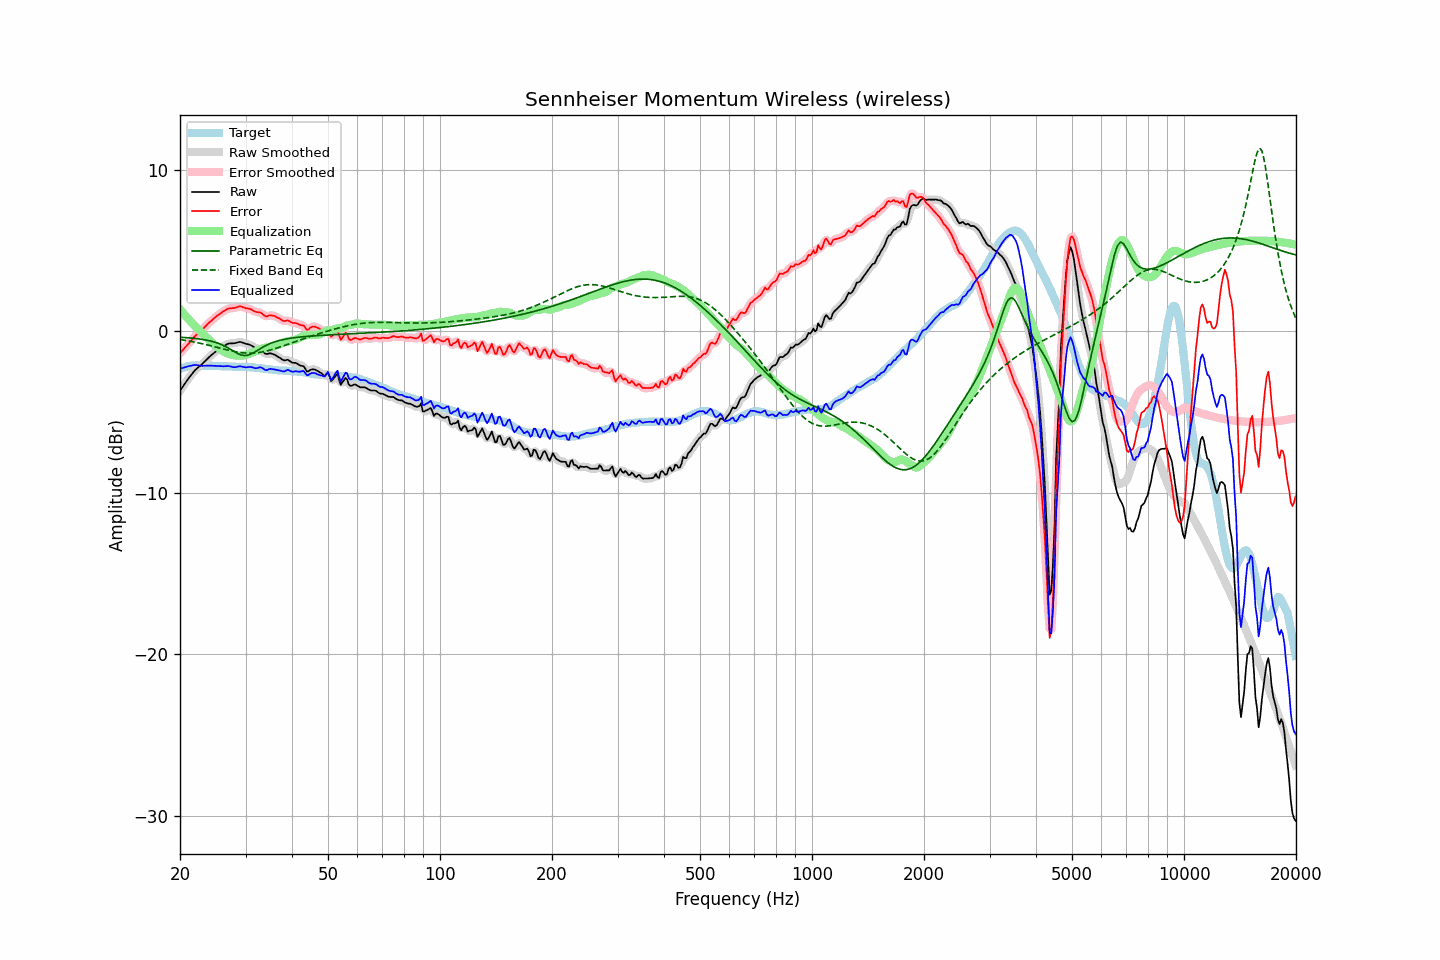

The file beside this chart, header and first rows:
frequency, raw, error, smoothed, error_smoothed, equalization, parametric_eq, fixed_band_eq, equalized_raw, equalized_smoothed, target
20.00, -3.68, -1.35, -3.68, -1.36, 1.37, -0.37, -0.50, -2.31, -2.32, -2.33
20.20, -3.53, -1.24, -3.53, -1.24, 1.25, -0.37, -0.52, -2.29, -2.29, -2.29
20.40, -3.39, -1.14, -3.39, -1.13, 1.13, -0.38, -0.54, -2.26, -2.26, -2.25
20.61, -3.25, -1.01, -3.24, -1.02, 1.01, -0.38, -0.55, -2.23, -2.23, -2.23
20.81, -3.09, -0.90, -3.10, -0.91, 0.90, -0.39, -0.57, -2.19, -2.20, -2.19
21.02, -2.95, -0.80, -2.96, -0.79, 0.79, -0.40, -0.59, -2.17, -2.17, -2.15
21.23, -2.82, -0.68, -2.82, -0.69, 0.68, -0.41, -0.61, -2.15, -2.15, -2.14
21.44, -2.70, -0.58, -2.70, -0.57, 0.57, -0.41, -0.62, -2.13, -2.13, -2.12
21.66, -2.57, -0.46, -2.57, -0.45, 0.46, -0.42, -0.64, -2.11, -2.11, -2.11
21.87, -2.44, -0.33, -2.45, -0.34, 0.36, -0.43, -0.66, -2.08, -2.09, -2.11
22.09, -2.34, -0.24, -2.34, -0.24, 0.26, -0.44, -0.68, -2.09, -2.09, -2.10
22.31, -2.25, -0.15, -2.25, -0.15, 0.16, -0.46, -0.71, -2.09, -2.10, -2.10
22.54, -2.17, -0.07, -2.17, -0.07, 0.06, -0.47, -0.73, -2.12, -2.11, -2.10
22.76, -2.09, 0.02, -2.09, 0.02, -0.04, -0.48, -0.75, -2.13, -2.13, -2.11
22.99, -2.00, 0.12, -2.00, 0.12, -0.14, -0.50, -0.77, -2.14, -2.14, -2.12
23.22, -1.90, 0.22, -1.90, 0.22, -0.23, -0.52, -0.79, -2.13, -2.14, -2.12
23.45, -1.80, 0.33, -1.80, 0.33, -0.33, -0.53, -0.82, -2.13, -2.13, -2.14
23.69, -1.70, 0.43, -1.70, 0.43, -0.42, -0.55, -0.84, -2.13, -2.12, -2.14
23.92, -1.60, 0.53, -1.61, 0.53, -0.52, -0.57, -0.87, -2.12, -2.13, -2.14
24.16, -1.51, 0.61, -1.51, 0.62, -0.61, -0.60, -0.89, -2.13, -2.13, -2.13
24.40, -1.43, 0.70, -1.43, 0.70, -0.71, -0.62, -0.92, -2.14, -2.13, -2.13
24.65, -1.34, 0.79, -1.34, 0.79, -0.79, -0.65, -0.94, -2.14, -2.14, -2.14
24.89, -1.26, 0.88, -1.26, 0.88, -0.88, -0.68, -0.97, -2.14, -2.14, -2.14
25.14, -1.18, 0.96, -1.18, 0.96, -0.96, -0.71, -0.99, -2.14, -2.14, -2.14
25.39, -1.11, 1.03, -1.11, 1.03, -1.03, -0.75, -1.02, -2.15, -2.15, -2.14
25.65, -1.04, 1.11, -1.04, 1.11, -1.11, -0.79, -1.05, -2.15, -2.15, -2.15
25.91, -0.98, 1.18, -0.98, 1.18, -1.18, -0.83, -1.07, -2.16, -2.16, -2.16
26.16, -0.92, 1.24, -0.92, 1.24, -1.24, -0.87, -1.10, -2.16, -2.16, -2.16
26.43, -0.86, 1.30, -0.86, 1.30, -1.30, -0.92, -1.12, -2.16, -2.16, -2.16
26.69, -0.81, 1.35, -0.81, 1.36, -1.34, -0.98, -1.15, -2.15, -2.15, -2.16
26.96, -0.76, 1.41, -0.77, 1.40, -1.38, -1.03, -1.17, -2.14, -2.15, -2.17
27.23, -0.75, 1.42, -0.75, 1.42, -1.41, -1.09, -1.19, -2.17, -2.16, -2.17
27.50, -0.74, 1.43, -0.74, 1.44, -1.44, -1.15, -1.21, -2.19, -2.19, -2.18
27.77, -0.74, 1.44, -0.74, 1.44, -1.47, -1.21, -1.23, -2.21, -2.21, -2.19
28.05, -0.73, 1.46, -0.73, 1.46, -1.49, -1.27, -1.25, -2.22, -2.22, -2.19
28.33, -0.71, 1.49, -0.71, 1.49, -1.50, -1.33, -1.27, -2.21, -2.21, -2.20
28.62, -0.68, 1.52, -0.68, 1.52, -1.51, -1.38, -1.29, -2.19, -2.19, -2.20
28.90, -0.65, 1.55, -0.66, 1.54, -1.51, -1.42, -1.30, -2.16, -2.17, -2.20
29.19, -0.66, 1.54, -0.67, 1.53, -1.51, -1.46, -1.32, -2.17, -2.17, -2.20
29.48, -0.70, 1.49, -0.70, 1.50, -1.50, -1.48, -1.33, -2.20, -2.19, -2.19
29.78, -0.73, 1.47, -0.73, 1.47, -1.48, -1.50, -1.34, -2.21, -2.22, -2.20
30.08, -0.77, 1.42, -0.77, 1.44, -1.46, -1.50, -1.34, -2.23, -2.22, -2.20
30.38, -0.79, 1.42, -0.79, 1.42, -1.42, -1.48, -1.35, -2.21, -2.21, -2.22
30.68, -0.82, 1.40, -0.82, 1.40, -1.38, -1.45, -1.35, -2.21, -2.21, -2.22
30.99, -0.85, 1.38, -0.86, 1.37, -1.35, -1.42, -1.35, -2.20, -2.21, -2.23
31.30, -0.91, 1.32, -0.91, 1.32, -1.32, -1.37, -1.35, -2.23, -2.23, -2.23
31.61, -0.97, 1.26, -0.97, 1.26, -1.28, -1.31, -1.34, -2.26, -2.26, -2.23
31.93, -1.04, 1.21, -1.03, 1.22, -1.24, -1.25, -1.33, -2.29, -2.28, -2.25
32.24, -1.07, 1.19, -1.06, 1.19, -1.20, -1.19, -1.32, -2.27, -2.26, -2.26
32.57, -1.09, 1.17, -1.09, 1.18, -1.15, -1.13, -1.31, -2.24, -2.24, -2.27
32.89, -1.11, 1.17, -1.13, 1.15, -1.11, -1.07, -1.30, -2.22, -2.24, -2.28
33.22, -1.19, 1.11, -1.20, 1.09, -1.07, -1.01, -1.28, -2.26, -2.27, -2.30
33.55, -1.28, 1.02, -1.29, 1.02, -1.04, -0.95, -1.26, -2.32, -2.33, -2.30
33.89, -1.38, 0.94, -1.36, 0.96, -1.02, -0.90, -1.24, -2.40, -2.38, -2.32
34.23, -1.40, 0.92, -1.39, 0.94, -1.00, -0.85, -1.21, -2.40, -2.39, -2.33
34.57, -1.38, 0.96, -1.39, 0.96, -0.98, -0.80, -1.19, -2.36, -2.37, -2.35
34.92, -1.35, 1.01, -1.37, 0.98, -0.97, -0.76, -1.16, -2.32, -2.34, -2.36
35.27, -1.38, 0.98, -1.38, 0.99, -0.95, -0.72, -1.13, -2.33, -2.33, -2.36
35.62, -1.41, 0.97, -1.41, 0.97, -0.93, -0.68, -1.10, -2.35, -2.34, -2.38
35.97, -1.45, 0.94, -1.46, 0.93, -0.91, -0.65, -1.07, -2.36, -2.37, -2.40
... 635 more rows
